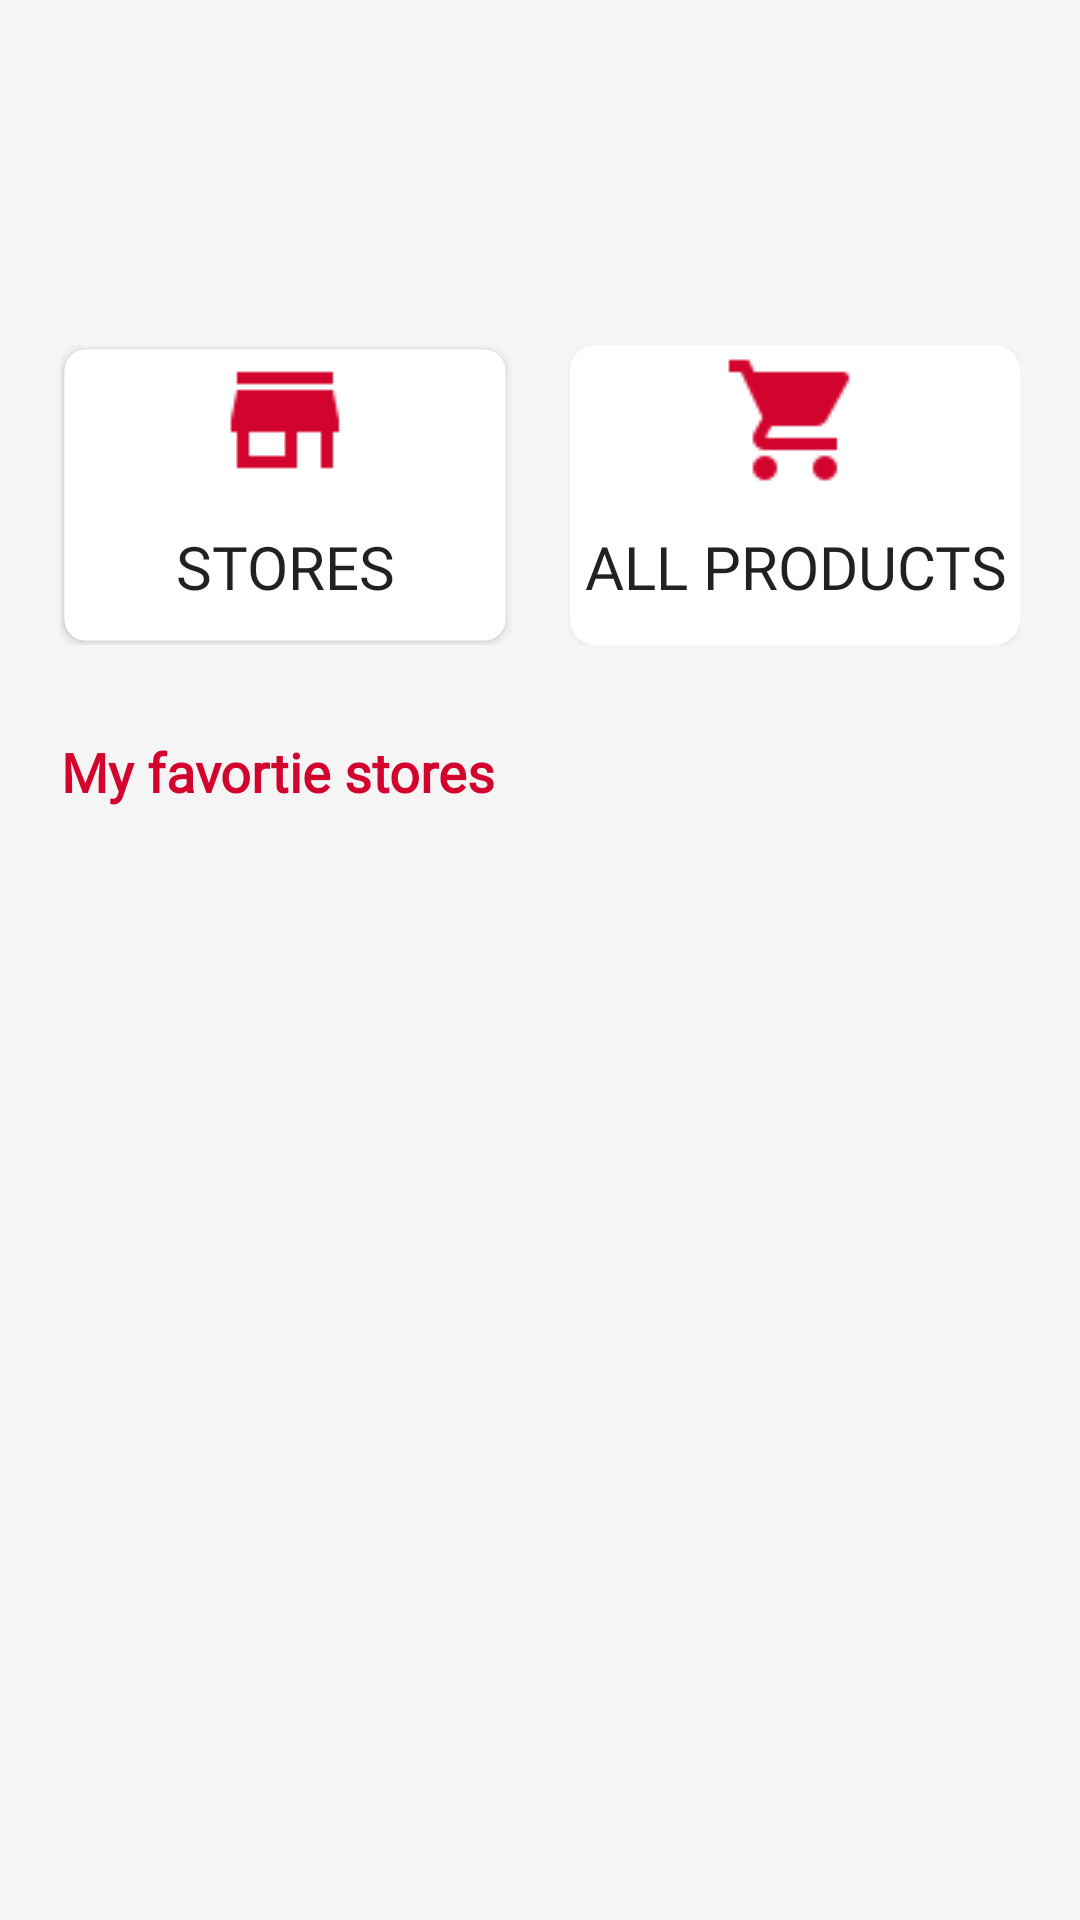

Produce the Android XML layout that renders to this screen, including the resource entries it uses.
<!-- AndroidManifest.xml: application theme Theme.Adatest -->
<!-- res/layout/fragment_hem.xml -->
<?xml version="1.0" encoding="utf-8"?>
<LinearLayout xmlns:android="http://schemas.android.com/apk/res/android"
    xmlns:tools="http://schemas.android.com/tools"
    android:layout_width="match_parent"
    android:layout_height="match_parent"
    tools:context=".AllFragments.HemFragment"
    android:orientation="vertical"
    android:layout_margin="5dp"
    android:background="#F5F5F5">

    <LinearLayout
        android:layout_width="match_parent"
        android:layout_height="wrap_content"
        android:orientation="vertical">

        <androidx.appcompat.widget.AppCompatImageButton
            android:id="@+id/profilButton"
            android:layout_width="35dp"
            android:layout_height="35dp"
            android:layout_marginTop="30dp"
            android:layout_marginRight="10dp"
            android:background="@drawable/ic_baseline_person_24"
            android:backgroundTint="@color/Fine_red"
            android:layout_gravity="end"/>

    </LinearLayout>

    <LinearLayout
        android:layout_width="match_parent"
        android:layout_height="match_parent"
        android:orientation="vertical">


    <LinearLayout
        android:layout_marginTop="30dp"
        android:padding="20dp"
        android:layout_width="match_parent"
        android:layout_height="wrap_content"
        android:orientation="horizontal">

        <androidx.appcompat.widget.AppCompatButton
            android:layout_marginRight="20dp"
            android:background="@drawable/layout_bg"
            android:fontFamily="@font/bebas_regular"
            android:drawableTop="@drawable/store"
            android:drawableTint="@color/Fine_red"
            android:clipToOutline="true"
            android:layout_width="0dp"
            android:layout_height="100dp"
            android:layout_weight="1"
            android:textSize="20dp"
            android:text="@string/butikerhem"
            android:id="@+id/butikerknapp"/>

        <androidx.appcompat.widget.AppCompatButton
            android:id="@+id/allproductknapp"
            android:background="@drawable/layout_bg"
            android:fontFamily="@font/bebas_regular"
            android:drawableTop="@drawable/cart"
            android:drawableTint="@color/Fine_red"
            android:layout_width="0dp"
            android:layout_height="100dp"
            android:layout_weight="1"
            android:textSize="20dp"
            android:text="@string/Home_products"/>
    </LinearLayout>

        <LinearLayout
            android:layout_width="match_parent"
            android:layout_height="match_parent"
            android:orientation="vertical">

            <androidx.recyclerview.widget.RecyclerView
                android:layout_width="wrap_content"
                android:layout_height="wrap_content"/>

        <LinearLayout
            android:layout_width="match_parent"
            android:layout_height="match_parent"
            android:orientation="vertical">
            <TextView
                android:layout_width="wrap_content"
                android:layout_height="wrap_content"
                android:layout_alignParentStart="true"
                android:layout_alignParentTop="true"
                android:layout_alignParentEnd="true"
                android:layout_centerHorizontal="true"
                android:layout_marginStart="20dp"
                android:layout_marginTop="10dp"
                android:layout_marginEnd="38dp"
                android:fontFamily="@font/bebas_regular"
                android:lineSpacingExtra="8sp"
                android:text="@string/hem_favobutik"
                android:textAlignment="center"
                android:textColor="@color/Fine_red"
                android:textSize="18sp"
                android:textStyle="bold" />

            <androidx.recyclerview.widget.RecyclerView
                android:id="@+id/recyclerHem"
                android:layout_width="match_parent"
                android:layout_margin="20dp"
                android:layout_height="match_parent"
                android:layout_alignParentStart="true"
                android:layout_alignParentTop="true"
                android:layout_alignParentEnd="true"
                android:layout_centerInParent="true"
                android:layout_marginStart="2dp"
                android:layout_marginTop="10dp"
                android:layout_marginBottom="3dp"/>
        </LinearLayout>
    </LinearLayout>


</LinearLayout>
</LinearLayout>
<!-- resources referenced by this layout -->
<resources>
  <color name="Fine_red">#D2042D</color>
  <!-- drawable cart: png bitmap (drawable, 802 bytes) -->
  <!-- drawable layout_bg (drawable) -->
  <?xml version="1.0" encoding="UTF-8"?>
  <shape xmlns:android="http://schemas.android.com/apk/res/android">
      <solid android:color="#ffffffff"/>
  
      <stroke android:width="3dp"
          android:color="#ffffffff"
          />
  
      <padding android:left="1dp"
          android:top="1dp"
          android:right="1dp"
          android:bottom="1dp"
          />
  
      <corners android:bottomRightRadius="7dp" android:bottomLeftRadius="7dp"
          android:topLeftRadius="7dp" android:topRightRadius="7dp"/>
  </shape>
  <!-- drawable store: png bitmap (drawable, 440 bytes) -->
  <string name="Home_products">All Products</string>
  <string name="butikerhem">Stores</string>
  <string name="hem_favobutik">My favortie stores</string>
  <style name="Theme.Adatest" parent="Theme.MaterialComponents.DayNight.NoActionBar">
          
          <item name="colorPrimary">#D2042D</item>
          <item name="colorPrimaryVariant">@color/purple_700</item>
          <item name="colorOnPrimary">@color/white</item>
          
          <item name="colorSecondary">@color/teal_200</item>
          <item name="colorSecondaryVariant">@color/teal_700</item>
          <item name="colorOnSecondary">@color/black</item>
          
          <item name="android:statusBarColor" tools:targetApi="l">?attr/colorPrimaryVariant</item>
          
      </style>
  <color name="purple_700">#FF3700B3</color>
  <color name="white">#FFFFFFFF</color>
  <color name="teal_200">#FF03DAC5</color>
  <color name="teal_700">#FF018786</color>
  <color name="black">#FF000000</color>
</resources>
